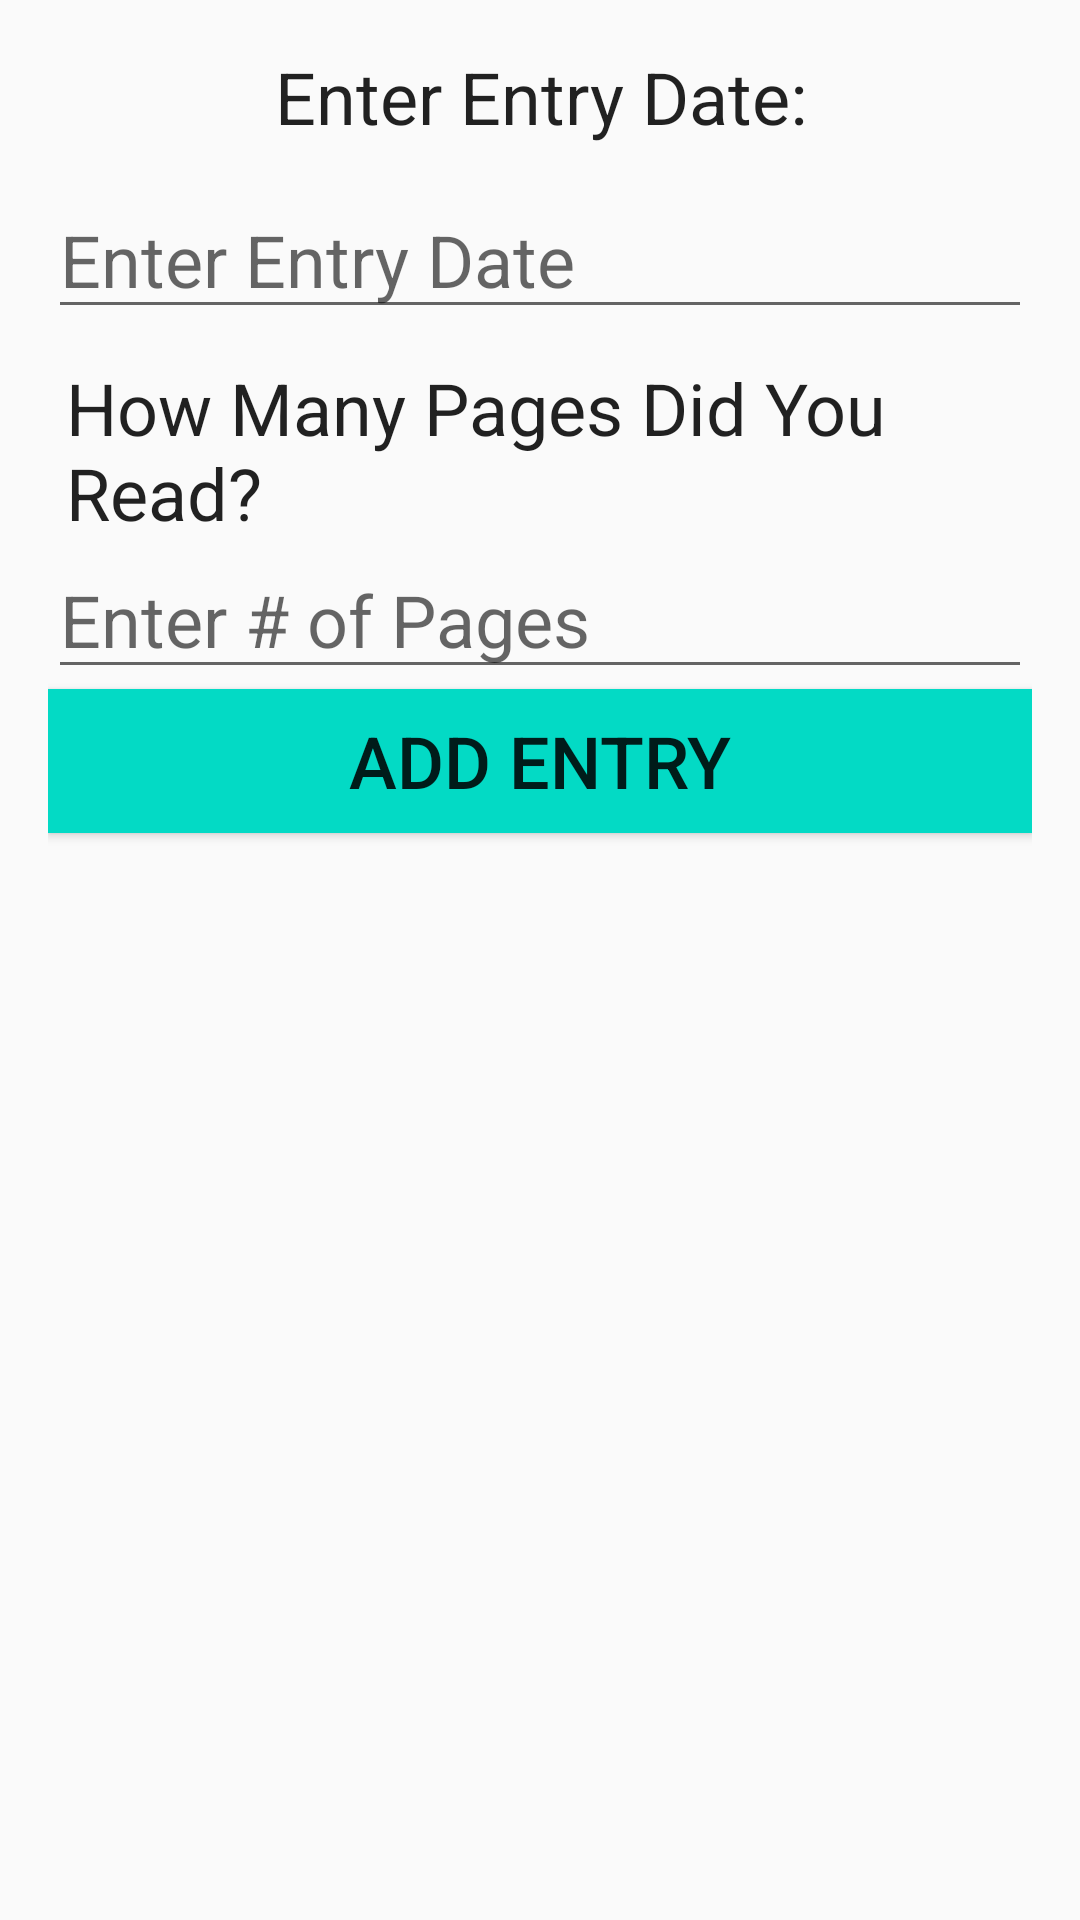

Here is an Android app screen rendered from its layout file. Give the layout XML and the strings, colors and styles it references.
<!-- AndroidManifest.xml: application theme AppTheme -->
<!-- res/layout/activity_addentry.xml -->
<?xml version="1.0" encoding="utf-8"?>
<LinearLayout xmlns:android="http://schemas.android.com/apk/res/android"
    xmlns:tools="http://schemas.android.com/tools"
    android:layout_width="match_parent"
    android:layout_height="match_parent"
    android:orientation="vertical"
    android:padding="16dp">

    <TextView
        android:layout_width="match_parent"
        android:layout_height="wrap_content"
        android:layout_marginBottom="12dp"
        android:text="Enter Entry Date:"
        android:textAlignment="center"
        android:textAppearance="@style/Base.TextAppearance.AppCompat.Large" />

    <EditText
        android:id="@+id/entryDate"
        android:layout_width="match_parent"
        android:layout_height="wrap_content"
        android:hint="Enter Entry Date"
         />

    <TextView
        android:layout_width="match_parent"
        android:layout_height="wrap_content"
        android:layout_marginTop="10dp"
        android:paddingLeft="6dp"
        android:text="How Many Pages Did You Read?"
        android:textAppearance="@style/Base.TextAppearance.AppCompat.Large"/>

    <EditText
        android:id="@+id/entryPages"
        android:layout_width="match_parent"
        android:layout_height="wrap_content"
        android:digits="0123456789"
        android:hint="Enter # of Pages"
        android:inputType="number" />

    <Button
        android:id="@+id/buttonAddEntry"
        android:layout_width="match_parent"
        android:layout_height="wrap_content"
        android:text="Add Entry"
        android:background="@color/colorAccent"/>

</LinearLayout>
<!-- resources referenced by this layout -->
<resources>
  <style name="AppTheme" parent="Theme.AppCompat.Light.DarkActionBar">
          
          <item name="android:textSize">24sp</item>
          <item name="colorPrimary">@color/colorPrimary</item>
          <item name="colorPrimaryDark">@color/colorPrimaryDark</item>
          <item name="colorAccent">@color/colorAccent</item>
      </style>
  <!-- not gathered from this repository: default colours our renderer supplied (Android Studio template values) -->
  <color name="colorPrimary">#FF6200EE</color>
  <color name="colorPrimaryDark">#FF3700B3</color>
  <color name="colorAccent">#FF03DAC5</color>
</resources>
